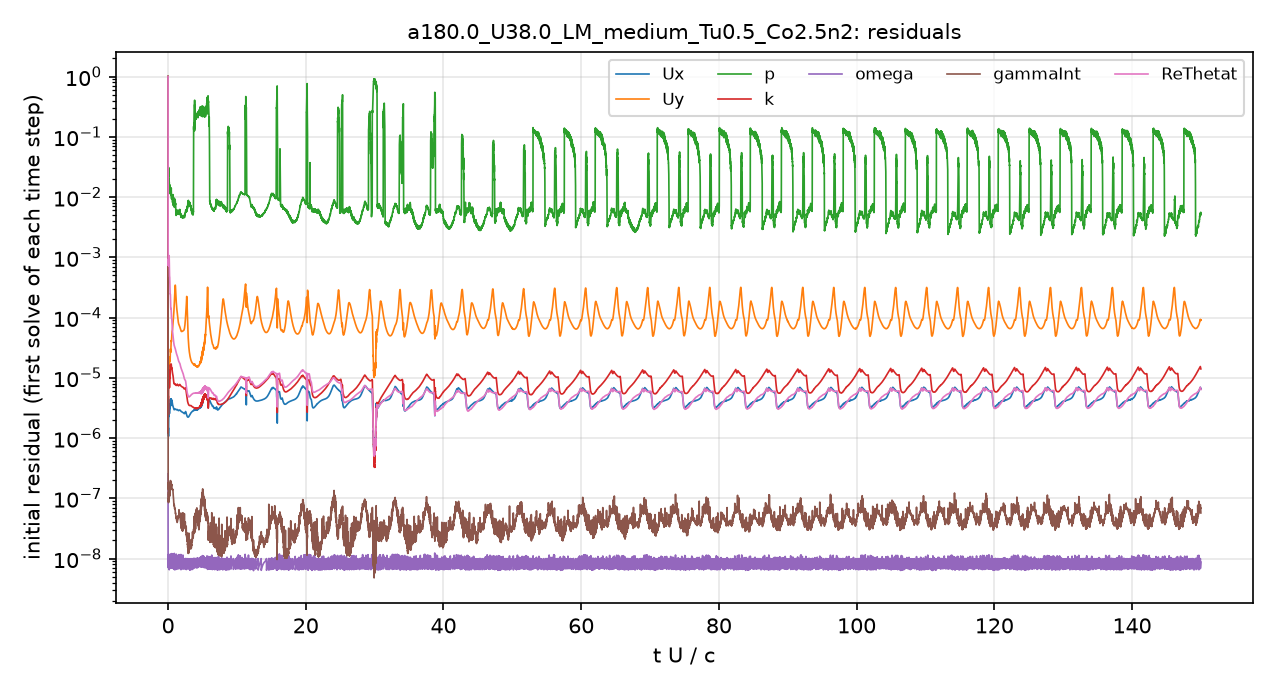

The table this chart was drawn from, first rows:
# first initial residual per time step; …
t_s, Ux_initial, Uy_initial, p_initial, k_initial, omega_initial, gammaInt_initial, ReThetat_initial
1.5157901e-08, 1, 1, 1, 1, 2.5491776e-07, 1, 1
3.9002787e-06, 1.522895e-06, 1.4454169e-05, 0.04071, 1.6056196e-06, 1.3446978e-08, 3.4856059e-07, 0.003313
1.1275465e-05, 1.3273126e-06, 1.0705953e-05, 0.03611, 5.2525611e-06, 8.7328167e-09, 2.238502e-07, 0.001712
1.9419662e-05, 1.2709524e-06, 9.2531915e-06, 0.02474, 3.0652986e-06, 1.1047302e-08, 1.9273799e-07, 0.001287
2.8770199e-05, 1.2201362e-06, 8.3158165e-06, 0.01854, 3.19184e-06, 1.0995078e-08, 1.710942e-07, 0.00106
3.9273084e-05, 1.2954138e-06, 8.4682764e-06, 0.01701, 4.9077579e-06, 9.7283438e-09, 1.4865566e-07, 0.0009537
5.0876251e-05, 1.4642534e-06, 9.2338515e-06, 0.01769, 3.5243584e-06, 8.329069e-09, 1.5828491e-07, 0.0009285
6.2154996e-05, 1.2532218e-06, 8.2005432e-06, 0.02481, 2.7658358e-06, 9.7831053e-09, 1.3111091e-07, 0.0007653
7.3226225e-05, 1.2028062e-06, 8.1090861e-06, 0.02253, 2.9254427e-06, 7.4469474e-09, 9.5741572e-08, 0.0007463
8.524707e-05, 1.0809351e-06, 7.4362173e-06, 0.02155, 3.8230712e-06, 8.3790077e-09, 8.789929e-08, 0.0007394
9.7662773e-05, 1.4447013e-06, 9.4116235e-06, 0.02568, 6.1785376e-06, 7.1395519e-09, 9.7152092e-08, 0.0007726
0.0001132, 2.5338082e-06, 1.5494879e-05, 0.03072, 9.75858e-06, 6.8027962e-09, 1.3002954e-07, 0.0009611
0.0001306, 2.8205e-06, 1.7457263e-05, 0.01819, 1.1525287e-05, 1.1325406e-08, 1.087789e-07, 0.001004
0.0001501, 2.6422034e-06, 1.6675481e-05, 0.02171, 1.3372122e-05, 8.7627525e-09, 9.9705456e-08, 0.001069
0.0001695, 2.2954139e-06, 1.3779655e-05, 0.01534, 1.1939752e-05, 9.2272877e-09, 9.0970692e-08, 0.00104
0.0001902, 2.5349833e-06, 1.4668193e-05, 0.01441, 1.1547442e-05, 9.8958512e-09, 1.1444022e-07, 0.001041
0.0002157, 3.1278238e-06, 1.7275814e-05, 0.01575, 1.0111585e-05, 6.7551811e-09, 1.2748124e-07, 0.0008997
0.0002409, 2.7738401e-06, 1.53592e-05, 0.01662, 7.6844958e-06, 9.4933574e-09, 1.1227051e-07, 0.0006283
0.0002639, 2.5767195e-06, 1.480656e-05, 0.01505, 6.9285729e-06, 7.5097042e-09, 1.2407319e-07, 0.0004878
0.0002897, 3.225533e-06, 1.9400618e-05, 0.01407, 8.4182605e-06, 8.0718471e-09, 1.3781641e-07, 0.0004779
0.0003205, 3.5755211e-06, 2.1872418e-05, 0.01267, 9.6255129e-06, 8.7902049e-09, 1.249514e-07, 0.0003951
0.0003517, 3.1320766e-06, 1.9239101e-05, 0.0144, 9.889178e-06, 8.3085928e-09, 1.1232439e-07, 0.0002836
0.0003811, 3.2792071e-06, 2.0312267e-05, 0.0124, 1.153687e-05, 7.5275894e-09, 1.2972998e-07, 0.0002451
0.0004154, 4.1453037e-06, 2.7079391e-05, 0.01452, 1.4847952e-05, 8.5866185e-09, 1.6324349e-07, 0.000244
0.000455, 3.9286798e-06, 2.8483078e-05, 0.01282, 1.5394007e-05, 1.1599317e-08, 1.6707299e-07, 0.0001914
0.0004913, 3.4254743e-06, 2.6708009e-05, 0.01207, 1.3955149e-05, 1.0737418e-08, 1.6118714e-07, 0.0001465
0.0005279, 3.8910109e-06, 3.2322587e-05, 0.01096, 1.5026566e-05, 6.7689356e-09, 1.7903392e-07, 0.0001411
0.0005713, 4.4486771e-06, 4.1461745e-05, 0.01347, 1.7042902e-05, 8.9375877e-09, 1.8277985e-07, 0.0001341
0.0006141, 3.8020058e-06, 4.0088838e-05, 0.01035, 1.5005939e-05, 9.8992988e-09, 1.6600824e-07, 0.0001032
0.0006558, 3.8997142e-06, 4.5538126e-05, 0.009283, 1.4266134e-05, 1.1788001e-08, 1.6752915e-07, 9.5617066e-05
0.0007036, 4.2562444e-06, 5.6952579e-05, 0.01085, 1.4483528e-05, 7.2264211e-09, 1.5861793e-07, 9.1182105e-05
0.0007499, 3.887383e-06, 5.9732645e-05, 0.009869, 1.351968e-05, 7.2517108e-09, 1.4425503e-07, 7.4021381e-05
0.0007929, 3.6235096e-06, 6.1355702e-05, 0.008956, 1.2461598e-05, 6.7522501e-09, 1.4089709e-07, 6.2782695e-05
0.0008347, 3.543101e-06, 6.6879669e-05, 0.008073, 1.1641496e-05, 1.003297e-08, 1.3834412e-07, 5.7225142e-05
0.0008782, 3.4518966e-06, 7.6409939e-05, 0.009828, 1.1235329e-05, 9.1807025e-09, 1.4052557e-07, 5.3246327e-05
0.0009212, 3.3275129e-06, 8.7936303e-05, 0.008863, 1.0602545e-05, 7.2991694e-09, 1.2054172e-07, 4.9000058e-05
0.0009639, 3.1991665e-06, 9.6537496e-05, 0.007644, 9.6861963e-06, 8.9900736e-09, 1.0843174e-07, 4.4750523e-05
0.001006, 3.1109774e-06, 0.0001052, 0.009875, 8.9106435e-06, 1.1749074e-08, 9.768328e-08, 4.1189412e-05
0.001048, 3.0196685e-06, 0.0001177, 0.007882, 8.3103628e-06, 7.7438837e-09, 8.270612e-08, 3.8059813e-05
0.001091, 2.9648433e-06, 0.0001371, 0.008063, 8.0384045e-06, 8.8772662e-09, 7.5534338e-08, 3.5700109e-05
0.001133, 2.9604634e-06, 0.0001617, 0.007711, 7.9488164e-06, 9.7302239e-09, 7.7692663e-08, 3.438314e-05
0.001177, 2.9667218e-06, 0.0001957, 0.006837, 7.9399121e-06, 7.0867871e-09, 6.9478358e-08, 3.3361774e-05
0.001222, 2.9839506e-06, 0.0002453, 0.007228, 7.8178666e-06, 8.4922632e-09, 6.7811475e-08, 3.2224646e-05
0.00127, 3.0284521e-06, 0.0003101, 0.009179, 7.8138511e-06, 9.7106611e-09, 6.872969e-08, 3.1465866e-05
0.001318, 3.0411718e-06, 0.0003452, 0.008462, 7.8210012e-06, 7.1088911e-09, 5.9967147e-08, 3.0469629e-05
0.001367, 3.0174955e-06, 0.0003149, 0.007492, 7.6671377e-06, 8.0184159e-09, 5.6810298e-08, 2.9048435e-05
0.001417, 2.9883249e-06, 0.0002523, 0.006144, 7.6162055e-06, 8.6496445e-09, 5.320367e-08, 2.7715211e-05
0.001466, 2.954685e-06, 0.0002049, 0.005217, 7.4917781e-06, 9.3284449e-09, 4.8179441e-08, 2.6490823e-05
0.001518, 2.9413193e-06, 0.0001731, 0.006106, 7.4992362e-06, 1.017558e-08, 5.3664375e-08, 2.5547146e-05
0.001569, 2.9480587e-06, 0.0001509, 0.005563, 7.5761549e-06, 7.5136142e-09, 4.3932059e-08, 2.4738785e-05
0.001621, 2.9705672e-06, 0.0001349, 0.005576, 7.7305794e-06, 8.4932918e-09, 4.2981305e-08, 2.4091077e-05
0.001675, 2.9808874e-06, 0.000122, 0.005797, 7.8295107e-06, 9.2529854e-09, 3.9635004e-08, 2.3416063e-05
0.00173, 2.9602948e-06, 0.0001099, 0.005518, 7.7710561e-06, 9.7687317e-09, 4.0987568e-08, 2.2450478e-05
0.001784, 2.9190486e-06, 9.9052226e-05, 0.005411, 7.5738584e-06, 6.7548341e-09, 4.9654383e-08, 2.1355701e-05
0.001837, 2.8775284e-06, 8.9800946e-05, 0.006075, 7.4925873e-06, 7.4584589e-09, 4.664321e-08, 2.0323715e-05
0.00189, 2.8559054e-06, 8.301042e-05, 0.005532, 7.344466e-06, 8.2686325e-09, 4.8588608e-08, 1.9496675e-05
0.001943, 2.8555808e-06, 7.8834055e-05, 0.005732, 7.3908738e-06, 9.1425608e-09, 4.9453305e-08, 1.8930079e-05
0.001998, 2.8756203e-06, 7.6192633e-05, 0.005567, 7.4534418e-06, 1.0003105e-08, 5.2147708e-08, 1.8542965e-05
0.002053, 2.9036189e-06, 7.4200008e-05, 0.00555, 7.5739714e-06, 7.4760995e-09, 5.0237237e-08, 1.8217004e-05
... 4,941 more rows
